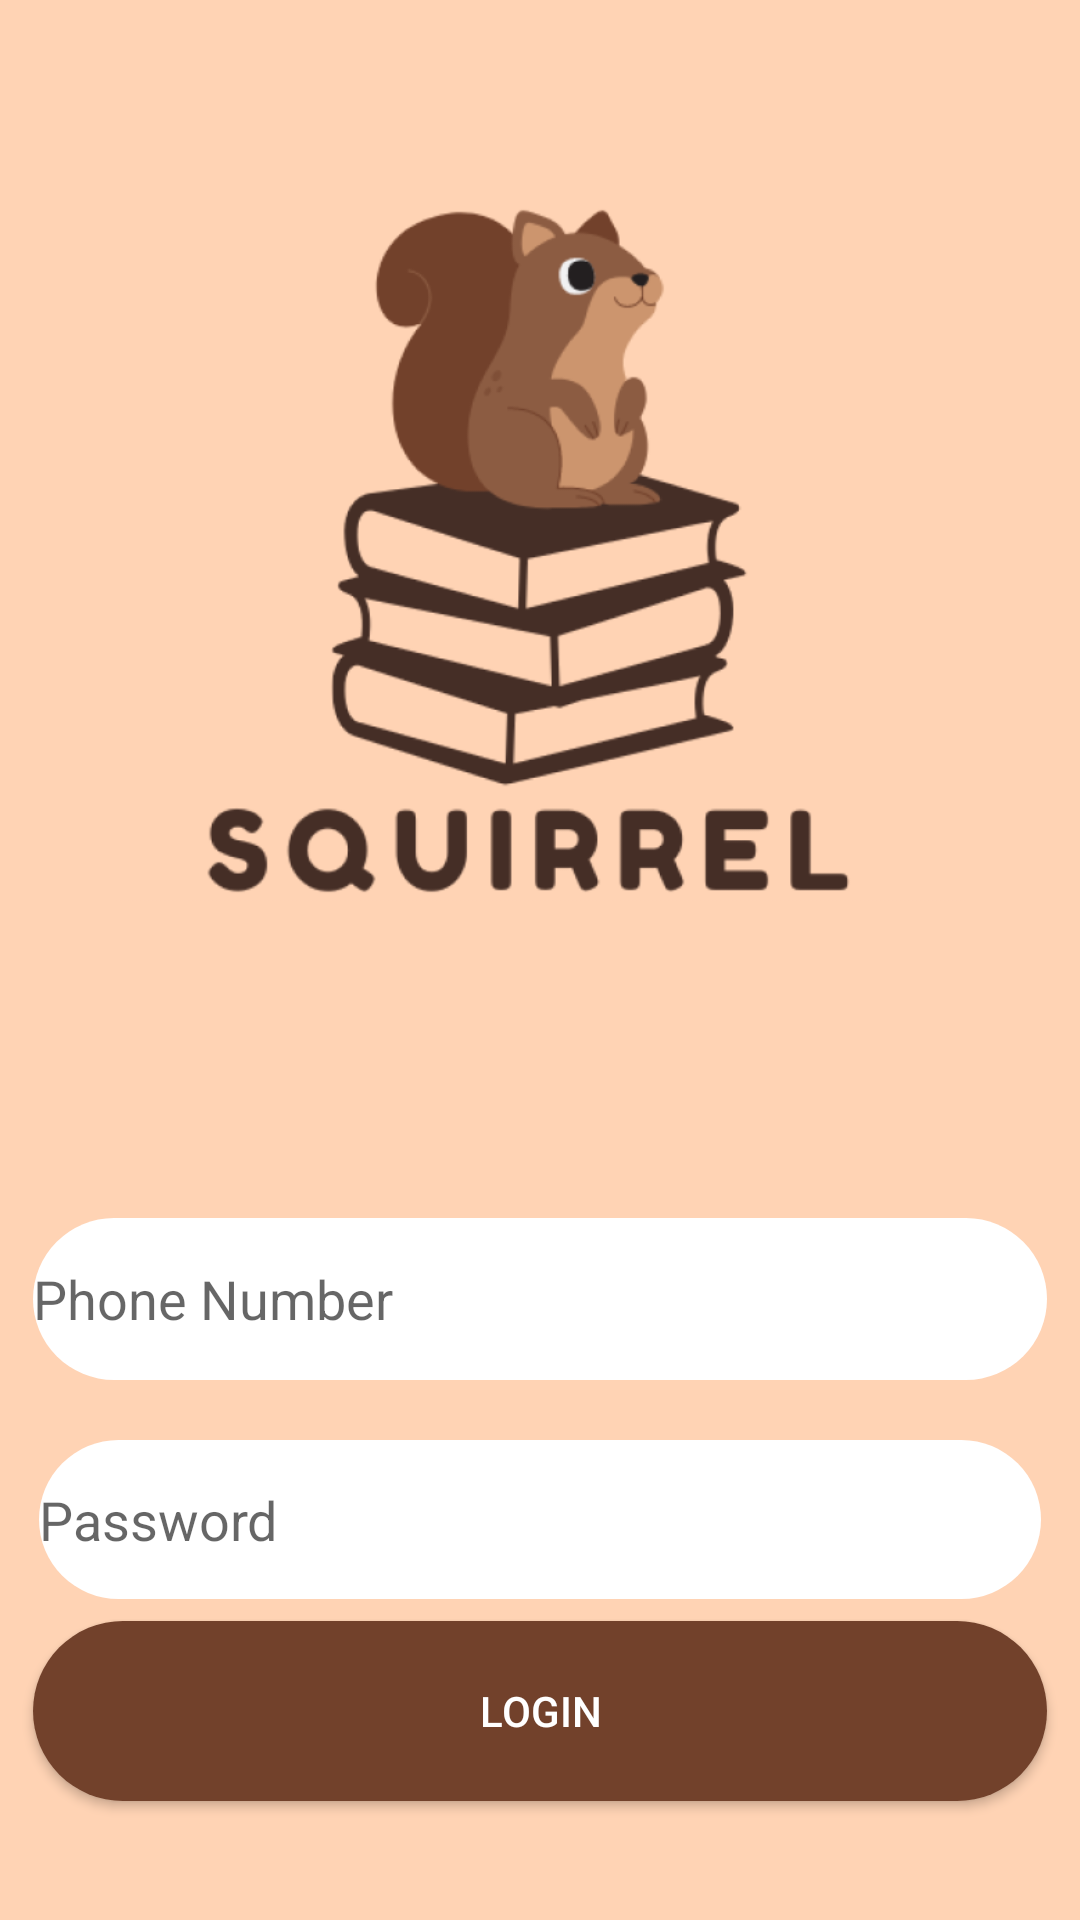

The Android layout XML behind this screen, and the referenced resources:
<!-- AndroidManifest.xml: application theme Theme.SquirrelManual -->
<!-- res/layout/logina.xml -->
<?xml version="1.0" encoding="utf-8"?>
<androidx.constraintlayout.widget.ConstraintLayout xmlns:android="http://schemas.android.com/apk/res/android"
    xmlns:app="http://schemas.android.com/apk/res-auto"
    xmlns:tools="http://schemas.android.com/tools"
    android:layout_width="match_parent"
    android:layout_height="match_parent"
    android:background="#FFD3B4">

    <ImageView
        android:id="@+id/imageView16"
        android:layout_width="283dp"
        android:layout_height="318dp"
        app:layout_constraintBottom_toBottomOf="parent"
        app:layout_constraintEnd_toEndOf="parent"
        app:layout_constraintStart_toStartOf="parent"
        app:layout_constraintTop_toTopOf="parent"
        app:layout_constraintVertical_bias="0.112"
        app:srcCompat="@drawable/img_10" />

    <com.google.android.material.textfield.TextInputEditText
        android:id="@+id/textInputEditText2"
        android:layout_width="334dp"
        android:layout_height="53dp"
        android:layout_marginTop="20dp"
        android:background="@drawable/rect1"
        android:backgroundTint="#FFFFFF"
        android:hint="Password"
        android:inputType="textPassword"
        app:layout_constraintBottom_toBottomOf="parent"
        app:layout_constraintEnd_toEndOf="@+id/textInputEditText"
        app:layout_constraintStart_toStartOf="@+id/textInputEditText"
        app:layout_constraintTop_toBottomOf="@+id/textInputEditText"
        app:layout_constraintVertical_bias="0.0"
        app:passwordToggleEnabled="true" />

    <com.google.android.material.textfield.TextInputEditText
        android:id="@+id/textInputEditText"
        android:layout_width="338dp"
        android:layout_height="54dp"
        android:layout_marginTop="52dp"
        android:background="@drawable/rect1"
        android:backgroundTint="#FFFFFF"
        android:hint="Phone Number"
        app:layout_constraintEnd_toEndOf="parent"
        app:layout_constraintStart_toStartOf="parent"
        app:layout_constraintTop_toBottomOf="@+id/imageView16" />

    <Button
        android:id="@+id/loginButton"
        android:layout_width="338dp"
        android:layout_height="60dp"
        android:background="@drawable/rect1"
        android:text="Login"
        android:textColor="@color/white"
        app:layout_constraintBottom_toBottomOf="parent"
        app:layout_constraintEnd_toEndOf="@+id/textInputEditText2"
        app:layout_constraintHorizontal_bias="0.504"
        app:layout_constraintStart_toStartOf="@+id/textInputEditText2"
        app:layout_constraintTop_toBottomOf="@+id/textInputEditText2"
        app:layout_constraintVertical_bias="0.154" />

</androidx.constraintlayout.widget.ConstraintLayout>
<!-- resources referenced by this layout -->
<resources>
  <!-- drawable img_10: png bitmap (drawable, 57058 bytes) -->
  <!-- drawable rect1 (drawable) -->
  <?xml version="1.0" encoding="utf-8"?>
  <selector xmlns:android="http://schemas.android.com/apk/res/android">
      <item >
  
          <shape android:shape="rectangle">
              <solid android:color="#72412B" android:background="#72412B"/>
  
              <corners android:topLeftRadius="30dp" android:topRightRadius="30dp" android:bottomLeftRadius="30dp" android:bottomRightRadius="30dp"/>
          </shape>
      </item>
  </selector>
  <style name="Theme.SquirrelManual" parent="Theme.AppCompat.Light.DarkActionBar">
          
          <item name="colorPrimary">@color/purple_500</item>
          <item name="colorPrimaryVariant">@color/purple_700</item>
          <item name="colorOnPrimary">@color/white</item>
          
          <item name="colorSecondary">@color/teal_200</item>
          <item name="colorSecondaryVariant">@color/teal_700</item>
          <item name="colorOnSecondary">@color/black</item>
          
          <item name="android:statusBarColor">?attr/colorPrimaryVariant</item>
          
      </style>
  <!-- not gathered from this repository: default colours our renderer supplied (Android Studio template values) -->
  <color name="purple_500">#FF6200EE</color>
  <color name="purple_700">#FF3700B3</color>
  <color name="teal_200">#FF03DAC5</color>
  <color name="teal_700">#FF018786</color>
  <color name="black">#FF000000</color>
  <color name="white">#FFFFFFFF</color>
</resources>
